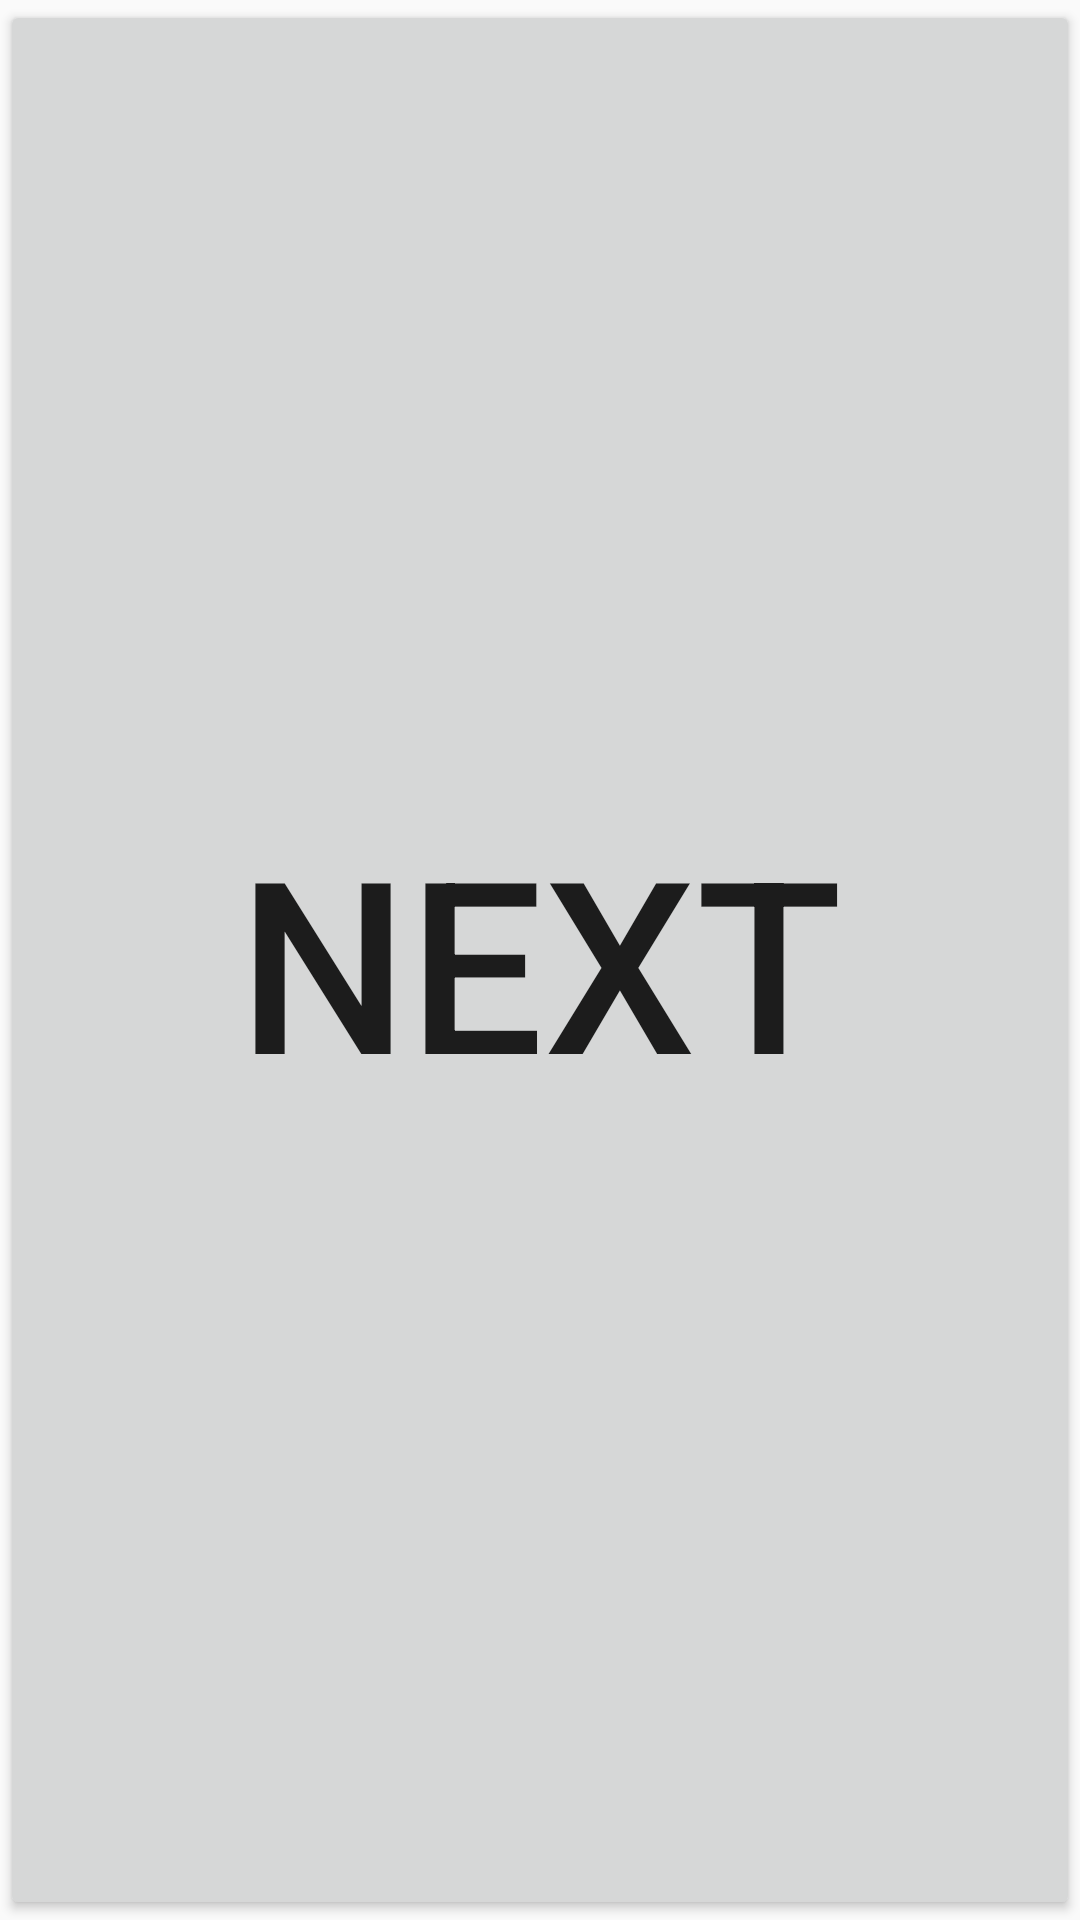

Produce the Android XML layout that renders to this screen, including the resource entries it uses.
<!-- AndroidManifest.xml: application theme AppTheme -->
<!-- res/layout/activity_mainto.xml -->
<?xml version="1.0" encoding="utf-8"?>
<android.support.constraint.ConstraintLayout
    xmlns:android="http://schemas.android.com/apk/res/android" android:layout_width="match_parent"
    android:layout_height="match_parent">

    <Button
        android:id="@+id/btn"
        android:layout_width="match_parent"
        android:layout_height="match_parent"
        android:text="Next"
        android:textSize="80sp"/>

</android.support.constraint.ConstraintLayout>
<!-- resources referenced by this layout -->
<resources>
  <style name="AppTheme" parent="Theme.AppCompat.Light.DarkActionBar">
          
          <item name="colorPrimary">@color/colorPrimary</item>
          <item name="windowNoTitle">true</item>
          
          
          <item name="colorPrimaryDark">@color/colorPrimaryDark</item>
          <item name="colorAccent">@color/colorAccent</item>
      </style>
  <!-- not gathered from this repository: default colours our renderer supplied (Android Studio template values) -->
  <color name="colorPrimary">#FF6200EE</color>
  <color name="colorPrimaryDark">#FF3700B3</color>
  <color name="colorAccent">#FF03DAC5</color>
</resources>
